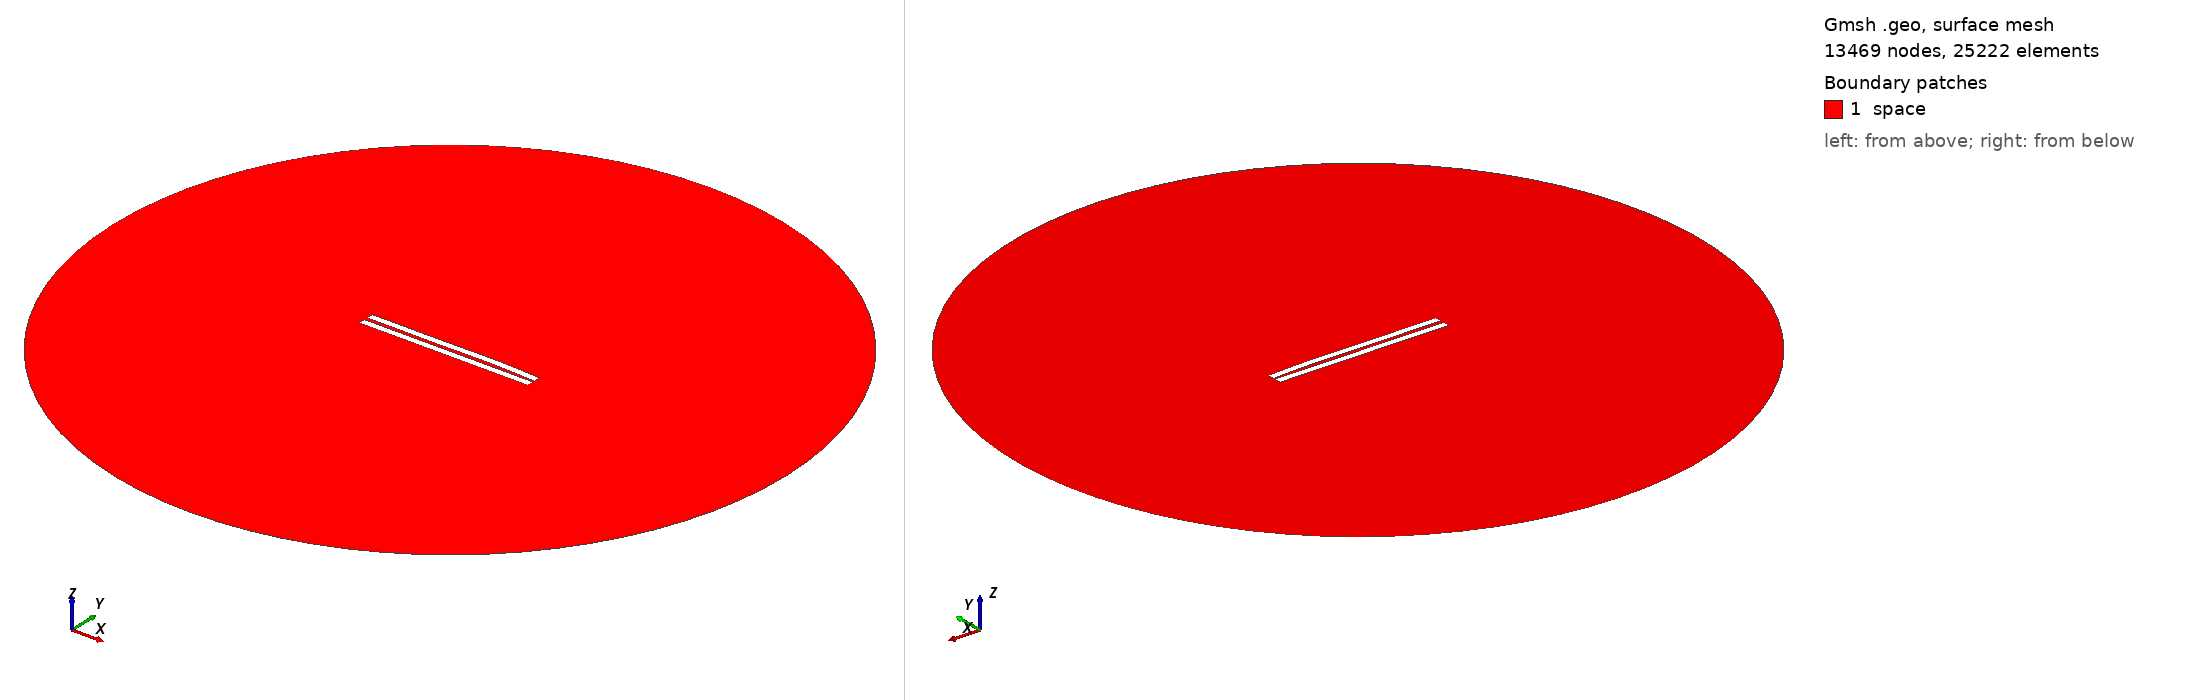

Gmsh geometry script, surface-meshed: 13469 nodes, 25222 surface elements. Boundary patches (legend numbers): 1 space. Left view from above one corner, right view from below the opposite corner. Legend entries are the model's physical surfaces. The drawing asked Gmsh for element sizes between 1% and 20% of the model's largest extent; the script's own settings can give other sizes.

=== 1979.geo (drawn) ===
//---------------------------------------
// Geometry kernel
//---------------------------------------

SetFactory("OpenCASCADE");



//---------------------------------------
// Parameters of the geometry
//---------------------------------------

// Overetch of the upper plate
overetch = 0.0;

// Distance between the plates
distance = 2.25;

// Discretization over the x axis (for the deformation)
nx = 50; 

// Length of the plate
L = 100 - overetch; 

// Number of modes
n = 4; 

// 1st mode coefficient
coeff(1) = -0.15;
beta(1) = 0.596864 * 3.1415926535 / L;

// 2nd mode coefficient
coeff(2) = 0.15;
beta(2) = 1.49418 * 3.1415926535 / L;

// 3rd mode coefficient
coeff(3) = -0.15;
beta(3) = 2.50025 * 3.1415926535 / L;

// 4th mode coefficient
coeff(4) = 0.07499999999999998;
beta(4) = 3.49999 * 3.1415926535 / L;



//---------------------------------------
// Upper plate (deformed rectangle)
//---------------------------------------

// Coordiantes of the upper plate
xmin = -50;
xmax = 50 - overetch;

// Height of the upper plate
yheight = 4 - 2 * overetch;

// Indexes of the points
UpperID[] = {};
LowerID[] = {};
LeftID[] = {};
RightID[] = {};

// Point index
p = 1;

// Horizontal edges
For i In {1:nx}
    x = xmin + (i-1)*(xmax - xmin)/(nx-1);

    y_bottom = distance / 2 + overetch;
    For j In {1:n}
        C = (Cosh(beta(j)*L) + Cos(beta(j)*L)) / (Sinh(beta(j)*L) + Sin(beta(j)*L));
        y_bottom  = y_bottom + coeff(j) * (Cosh(beta(j)*(x+50)) - Cos(beta(j)*(x+50)) - C * (Sinh(beta(j)*(x+50)) - Sin(beta(j)*(x+50))));
    EndFor

    y_top = y_bottom + yheight;

    Point(p) = {x, y_top, 0, 1.0};
    UpperID[i] = p;
    p = p + 1;

    Point(p) = {x, y_bottom, 0, 1.0};
    LowerID[i] = p;
    p = p + 1;
EndFor

// Create point lists
UpperPts[] = {}; LowerPts[] = {};
For i In {1:nx}
  UpperPts[] += {UpperID[i]};
  LowerPts[] += {LowerID[i]};
EndFor

// Build splines
Spline(1) = {UpperPts[]};
Spline(2) = {LowerPts[]};
Line(3) = {LowerPts[nx-1], UpperPts[nx-1]};
Line(4) = {LowerPts[0], UpperPts[0]};

// Build the plane surface
Curve Loop(1) = {2, 3, -1, -4};
Plane Surface(1) = {1};



//---------------------------------------
// Lower plate (rectangle)
//---------------------------------------

// Vertices
Point(1001) = {-50, -1, 0, 1.0};
Point(1002) = { 50, -1, 0, 1.0};
Point(1003) = { 50,  -5, 0, 1.0};
Point(1004) = {-50,  -5, 0, 1.0};

// Edges
Line(5) = {1001, 1002};
Line(6) = {1002, 1003};
Line(7) = {1003, 1004};
Line(8) = {1004, 1001};

// Plane surface
Line Loop(2) = {5, 6, 7, 8};
Plane Surface(2) = {2}; 



//---------------------------------------
// Outer (fictious) boundary
//---------------------------------------

// Points
Point(1005) = {0, 0, 0};       // Center
Point(1006) = {200, 0, 0};     // Start point
Point(1007) = {0, 200, 0};     // 90 degrees
Point(1008) = {-200, 0, 0};    // 180 degrees
Point(1009) = {0, -200, 0};    // 270 degrees

// Circle arcs (each needs start, center, end)
Circle(9) = {1006, 1005, 1007};
Circle(10) = {1007, 1005, 1008};
Circle(11) = {1008, 1005, 1009};
Circle(12) = {1009, 1005, 1006};

// Plane surface for the entire domain
Curve Loop(3) = {9, 10, 11, 12};
Surface(3) = {3};

// Subtract the plates from the whole domain to obtain the actual domain where we want to solve the equations
BooleanDifference{ Surface{3}; Delete; }{ Surface{1}; Surface{2}; Delete; }




//---------------------------------------
// Transfinite Lines/Curves
//---------------------------------------

// Set the number of points on the boundaries
r = 7;

// Plates
Transfinite Curve {1, 2} = 50*r Using Progression 1;
Transfinite Curve {3, 4} = 2*r Using Progression 1;
Transfinite Line {5, 7} = 50*r Using Progression 1;
Transfinite Line {6, 8} = 2*r Using Progression 1;

// Outer boundary
Transfinite Line {9, 10, 11, 12} = 20 Using Progression 1;



//---------------------------------------
// Physical groups
//---------------------------------------                

// Physical curves (boundaries)
Physical Line("force_segment", 10) = {2};
Physical Line("upper_plate", 11) = {1, 3, 4};
Physical Line("lower_plate", 12) = {5, 6, 7, 8};
Physical Line("boundary", 20) = {9, 10, 11, 12};

// Physical Surfaces
Physical Surface("space", 30) = {3};



//---------------------------------------
// 6. Generate the Mesh
//---------------------------------------

// 2D mesh generation
Mesh 2;
